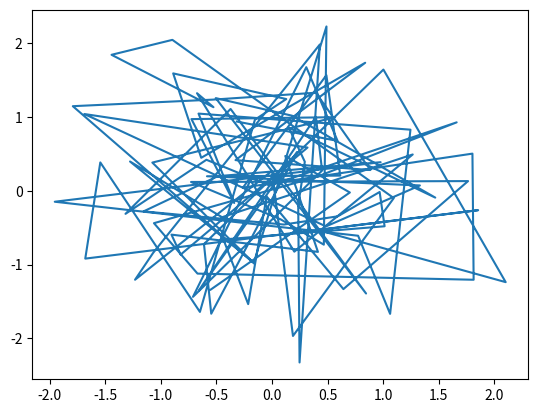

Source code (Python):
import numpy as np
import matplotlib.pyplot as plt

fig = plt.figure()
ax = fig.add_subplot(1,1,1)

x = np.random.randn(100)
y = np.random.randn(100)

ax.plot(x,y)
fig.show()